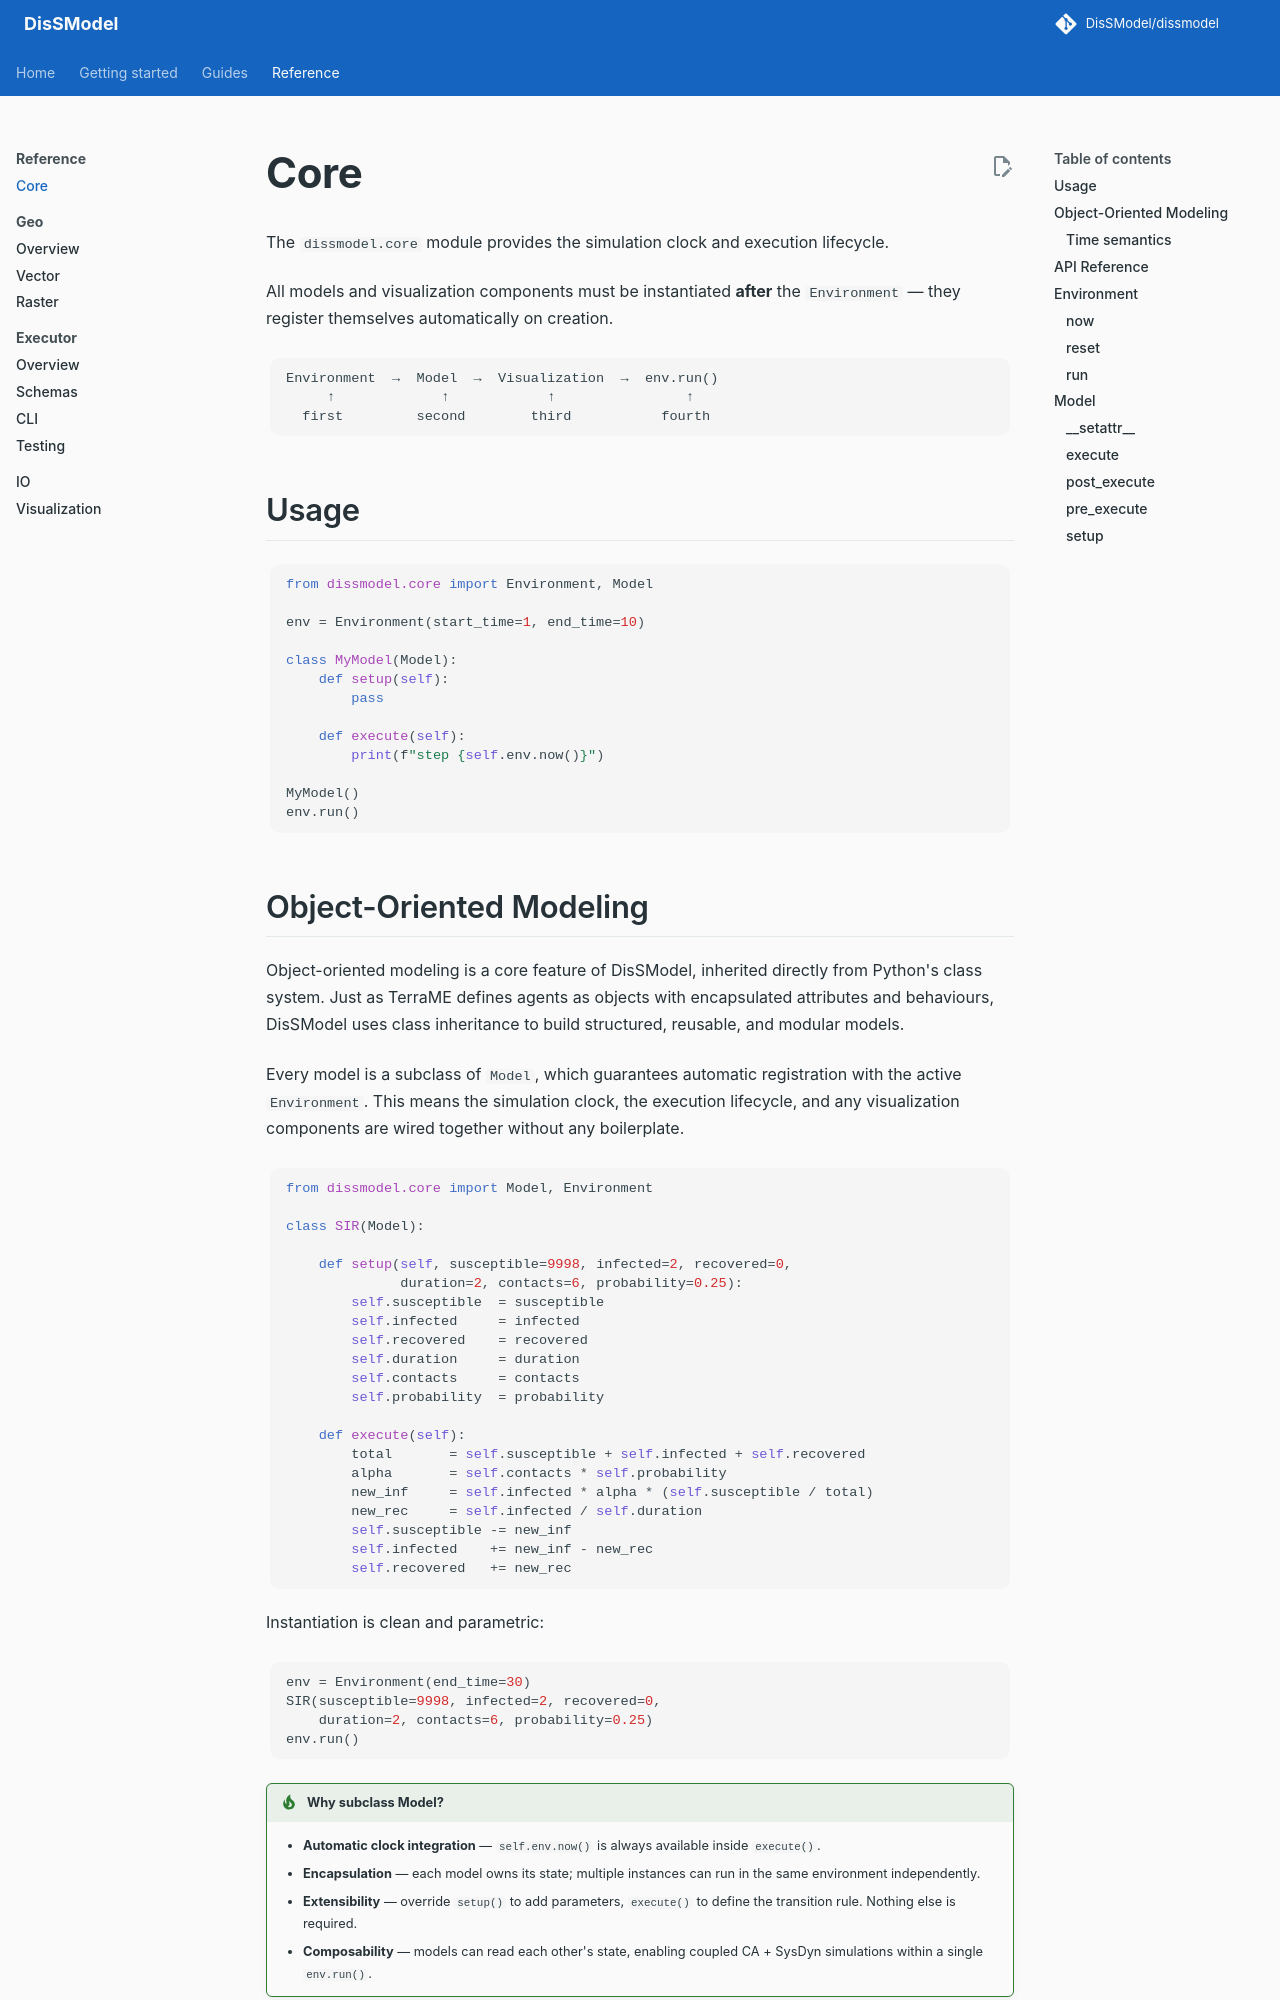

repository: DisSModel/dissmodel · page: api/core/index.html · generator: mkdocs

# Core

The `dissmodel.core` module provides the simulation clock and execution lifecycle.

All models and visualization components must be instantiated **after** the
`Environment` — they register themselves automatically on creation.

```
Environment  →  Model  →  Visualization  →  env.run()
     ↑             ↑            ↑                ↑
  first         second        third           fourth
```

## Usage

```python
from dissmodel.core import Environment, Model

env = Environment(start_time=1, end_time=10)

class MyModel(Model):
    def setup(self):
        pass

    def execute(self):
        print(f"step {self.env.now()}")

MyModel()
env.run()
```
